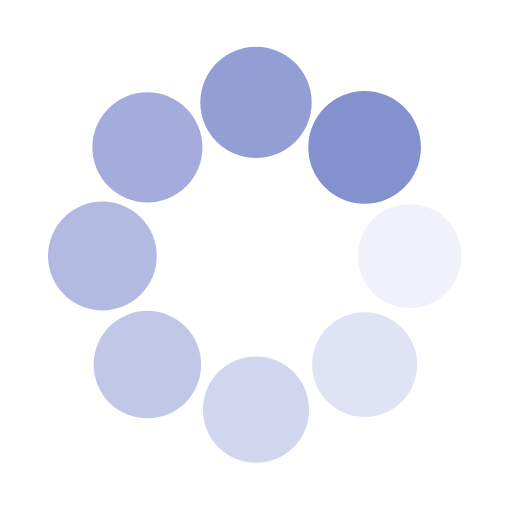
t = 0.00 s
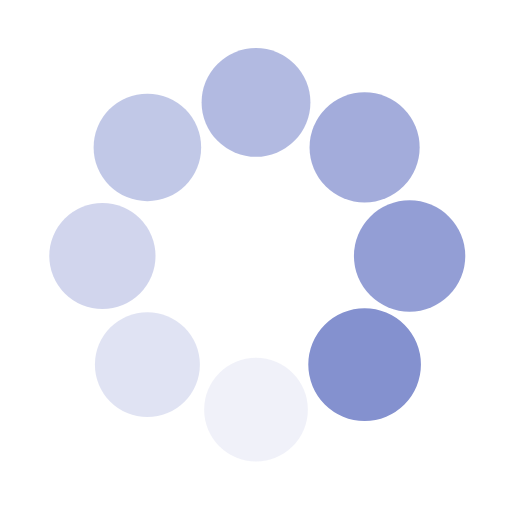
t = 0.25 s
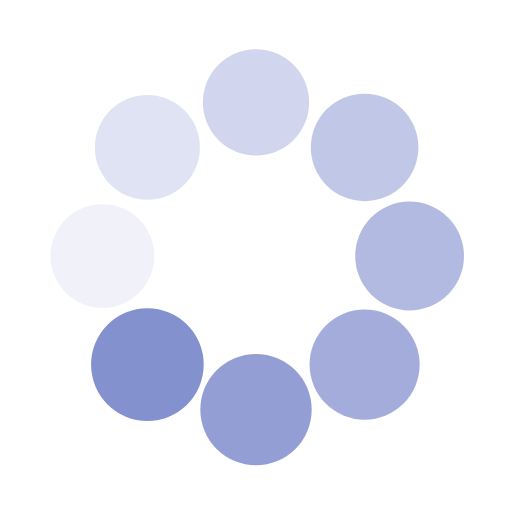
t = 0.50 s
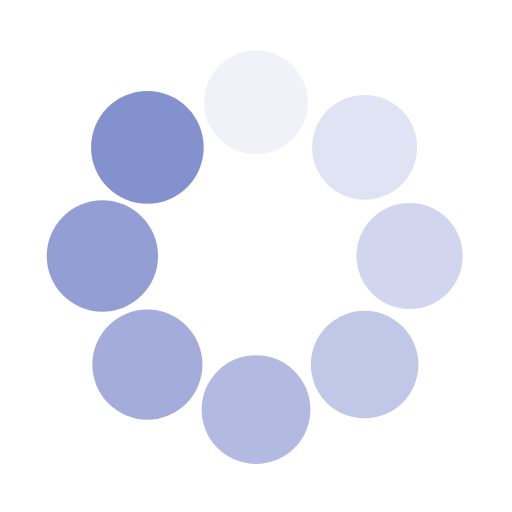
t = 0.75 s

The animated SVG that drew these frames (rendered in a browser with its animation timeline set to each time). Animation: 16 SMIL elements (animate=8,animateTransform=8); one cycle of 1.00 s, repeats indefinitely.

<svg class="lds-spin" width="200px"  height="200px"  xmlns="http://www.w3.org/2000/svg" xmlns:xlink="http://www.w3.org/1999/xlink" viewBox="0 0 100 100" preserveAspectRatio="xMidYMid" style="background: none;"><g transform="translate(80,50)">
<g transform="rotate(0)">
<circle cx="0" cy="0" r="10" fill="#8491cf" fill-opacity="1" transform="scale(1.06976 1.06976)">
  <animateTransform attributeName="transform" type="scale" begin="-0.875s" values="1.1 1.1;1 1" keyTimes="0;1" dur="1s" repeatCount="indefinite"></animateTransform>
  <animate attributeName="fill-opacity" keyTimes="0;1" dur="1s" repeatCount="indefinite" values="1;0" begin="-0.875s"></animate>
</circle>
</g>
</g><g transform="translate(71.21320343559643,71.21320343559643)">
<g transform="rotate(45)">
<circle cx="0" cy="0" r="10" fill="#8491cf" fill-opacity="0.875" transform="scale(1.08226 1.08226)">
  <animateTransform attributeName="transform" type="scale" begin="-0.75s" values="1.1 1.1;1 1" keyTimes="0;1" dur="1s" repeatCount="indefinite"></animateTransform>
  <animate attributeName="fill-opacity" keyTimes="0;1" dur="1s" repeatCount="indefinite" values="1;0" begin="-0.75s"></animate>
</circle>
</g>
</g><g transform="translate(50,80)">
<g transform="rotate(90)">
<circle cx="0" cy="0" r="10" fill="#8491cf" fill-opacity="0.75" transform="scale(1.09476 1.09476)">
  <animateTransform attributeName="transform" type="scale" begin="-0.625s" values="1.1 1.1;1 1" keyTimes="0;1" dur="1s" repeatCount="indefinite"></animateTransform>
  <animate attributeName="fill-opacity" keyTimes="0;1" dur="1s" repeatCount="indefinite" values="1;0" begin="-0.625s"></animate>
</circle>
</g>
</g><g transform="translate(28.786796564403577,71.21320343559643)">
<g transform="rotate(135)">
<circle cx="0" cy="0" r="10" fill="#8491cf" fill-opacity="0.625" transform="scale(1.00726 1.00726)">
  <animateTransform attributeName="transform" type="scale" begin="-0.5s" values="1.1 1.1;1 1" keyTimes="0;1" dur="1s" repeatCount="indefinite"></animateTransform>
  <animate attributeName="fill-opacity" keyTimes="0;1" dur="1s" repeatCount="indefinite" values="1;0" begin="-0.5s"></animate>
</circle>
</g>
</g><g transform="translate(20,50.00000000000001)">
<g transform="rotate(180)">
<circle cx="0" cy="0" r="10" fill="#8491cf" fill-opacity="0.5" transform="scale(1.01976 1.01976)">
  <animateTransform attributeName="transform" type="scale" begin="-0.375s" values="1.1 1.1;1 1" keyTimes="0;1" dur="1s" repeatCount="indefinite"></animateTransform>
  <animate attributeName="fill-opacity" keyTimes="0;1" dur="1s" repeatCount="indefinite" values="1;0" begin="-0.375s"></animate>
</circle>
</g>
</g><g transform="translate(28.78679656440357,28.786796564403577)">
<g transform="rotate(225)">
<circle cx="0" cy="0" r="10" fill="#8491cf" fill-opacity="0.375" transform="scale(1.03226 1.03226)">
  <animateTransform attributeName="transform" type="scale" begin="-0.25s" values="1.1 1.1;1 1" keyTimes="0;1" dur="1s" repeatCount="indefinite"></animateTransform>
  <animate attributeName="fill-opacity" keyTimes="0;1" dur="1s" repeatCount="indefinite" values="1;0" begin="-0.25s"></animate>
</circle>
</g>
</g><g transform="translate(49.99999999999999,20)">
<g transform="rotate(270)">
<circle cx="0" cy="0" r="10" fill="#8491cf" fill-opacity="0.25" transform="scale(1.04476 1.04476)">
  <animateTransform attributeName="transform" type="scale" begin="-0.125s" values="1.1 1.1;1 1" keyTimes="0;1" dur="1s" repeatCount="indefinite"></animateTransform>
  <animate attributeName="fill-opacity" keyTimes="0;1" dur="1s" repeatCount="indefinite" values="1;0" begin="-0.125s"></animate>
</circle>
</g>
</g><g transform="translate(71.21320343559643,28.78679656440357)">
<g transform="rotate(315)">
<circle cx="0" cy="0" r="10" fill="#8491cf" fill-opacity="0.125" transform="scale(1.05726 1.05726)">
  <animateTransform attributeName="transform" type="scale" begin="0s" values="1.1 1.1;1 1" keyTimes="0;1" dur="1s" repeatCount="indefinite"></animateTransform>
  <animate attributeName="fill-opacity" keyTimes="0;1" dur="1s" repeatCount="indefinite" values="1;0" begin="0s"></animate>
</circle>
</g>
</g></svg>
